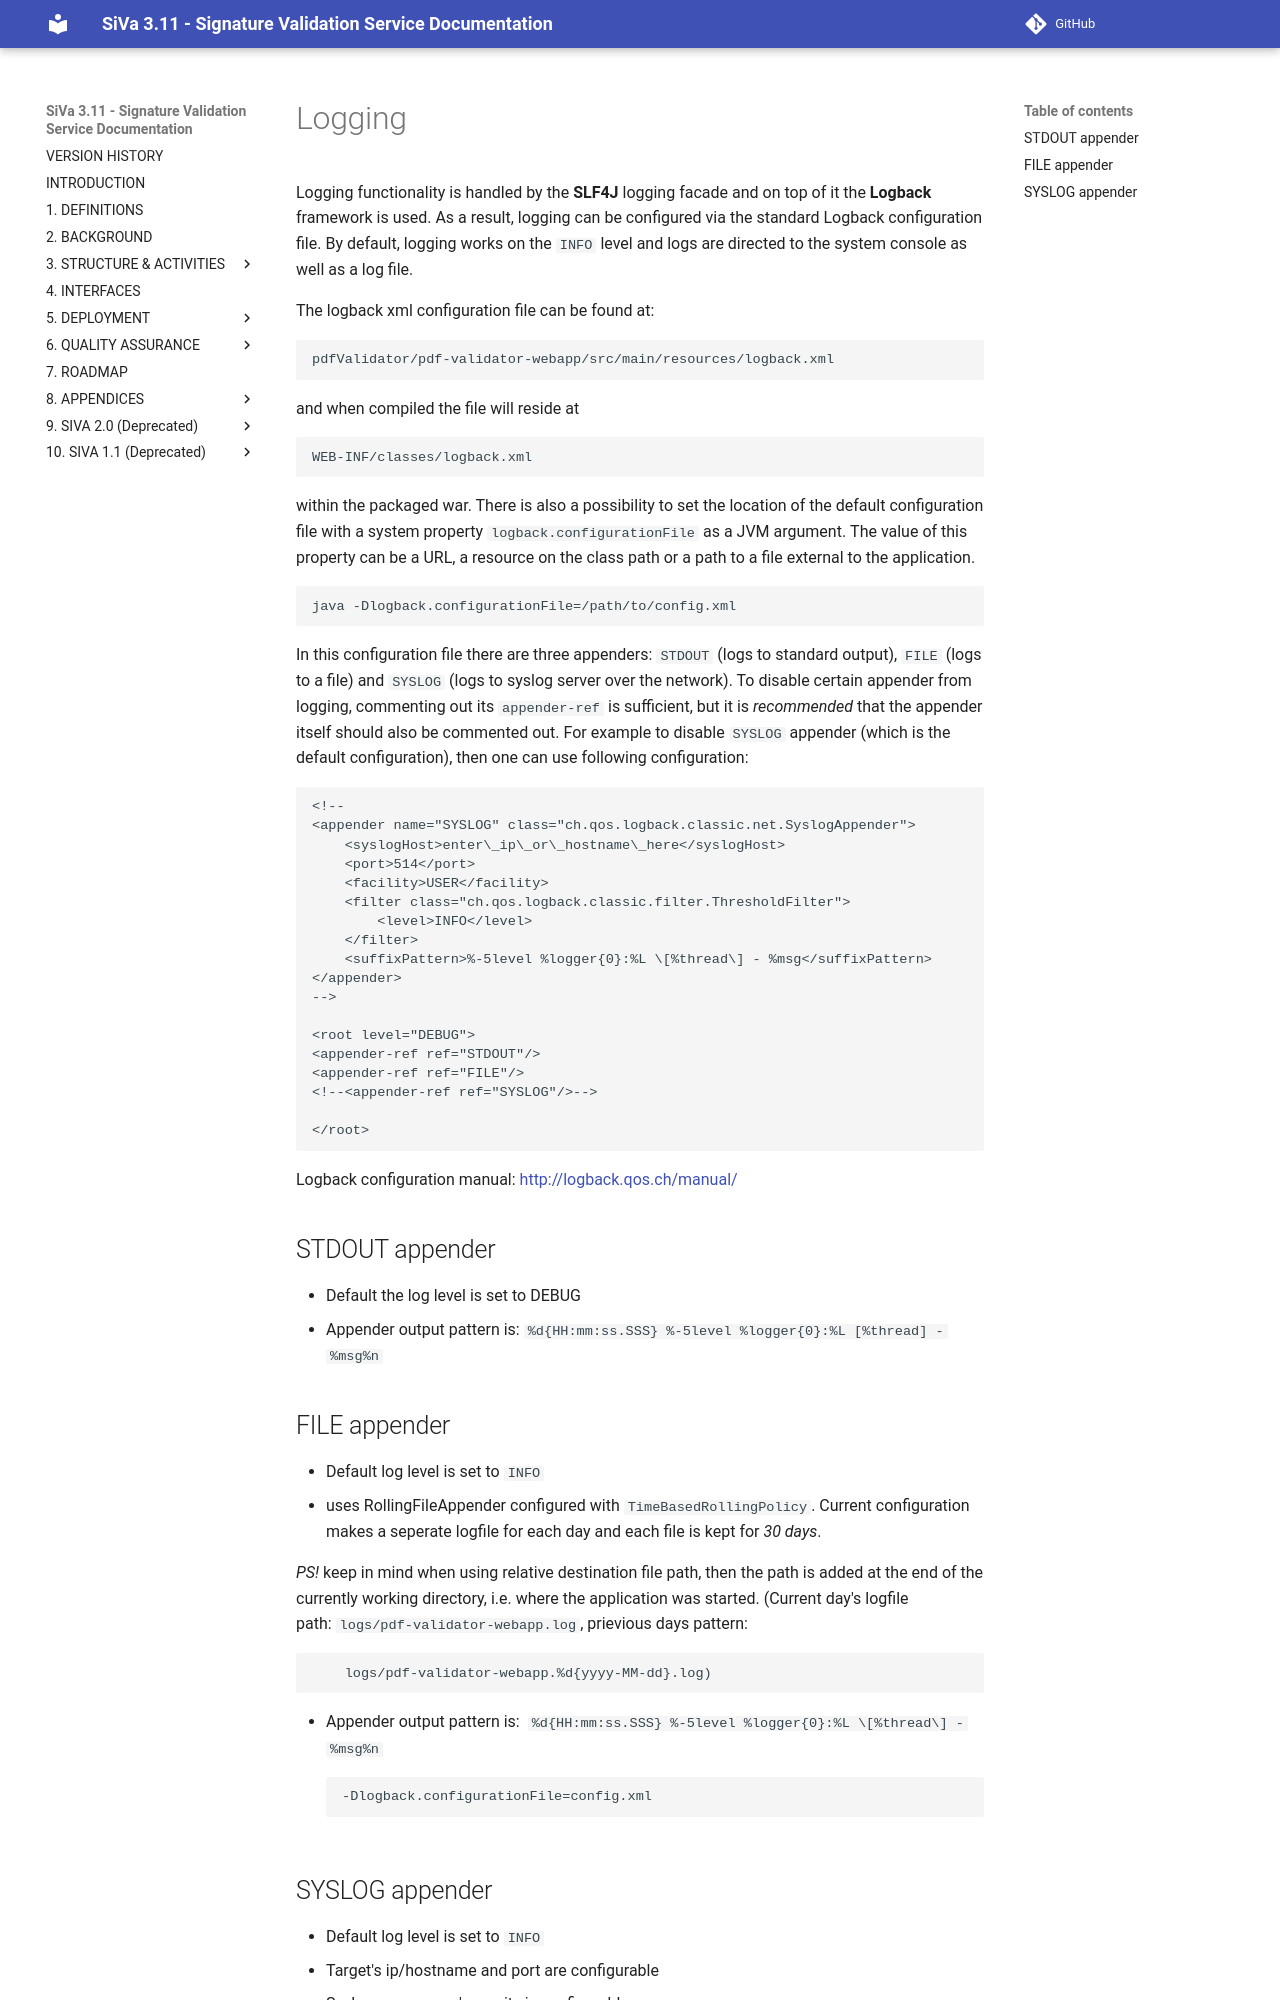

repository: open-eid/SiVa · page: siva/logging/index.html · generator: mkdocs

Logging
=======

Logging functionality is handled by the **SLF4J** logging facade and on top
of it the **Logback** framework is used. As a result, logging can be
configured via the standard Logback configuration file. By default,
logging works on the `INFO` level and logs are directed to the system
console as well as a log file.

The logback xml configuration file can be found at:
```
pdfValidator/pdf-validator-webapp/src/main/resources/logback.xml
```

and when compiled the file will reside at 
```
WEB-INF/classes/logback.xml
```

within the packaged war. There is also a possibility to set the location
of the default configuration file with a system
property `logback.configurationFile` as a JVM argument. The value of
this property can be a URL, a resource on the class path or a path to a
file external to the application.

```bash
java -Dlogback.configurationFile=/path/to/config.xml
```

In this configuration file there are three appenders: `STDOUT` (logs to
standard output), `FILE` (logs to a file) and `SYSLOG` (logs to syslog
server over the network). To disable certain appender from logging,
commenting out its `appender-ref` is sufficient, but it is *recommended*
that the appender itself should also be commented out. For example to
disable `SYSLOG` appender (which is the default configuration), then one
can use following configuration:

```xml
<!--
<appender name="SYSLOG" class="ch.qos.logback.classic.net.SyslogAppender">
	<syslogHost>enter\_ip\_or\_hostname\_here</syslogHost>
	<port>514</port>
	<facility>USER</facility>
	<filter class="ch.qos.logback.classic.filter.ThresholdFilter">
		<level>INFO</level>
	</filter>
	<suffixPattern>%-5level %logger{0}:%L \[%thread\] - %msg</suffixPattern>
</appender>
-->

<root level="DEBUG">
<appender-ref ref="STDOUT"/>
<appender-ref ref="FILE"/>
<!--<appender-ref ref="SYSLOG"/>-->

</root>
```

Logback configuration manual: <http://logback.qos.ch/manual/>

STDOUT appender
----------------

- Default the log level is set to DEBUG
- Appender output pattern is: `%d{HH:mm:ss.SSS} %-5level %logger{0}:%L [%thread] - %msg%n`

FILE appender
-------------

- Default log level is set to `INFO`
- uses RollingFileAppender configured with `TimeBasedRollingPolicy`.
  Current configuration makes a seperate logfile for each day and each
  file is kept for *30 days*. 

  *PS!* keep in mind when using relative
  destination file path, then the path is added at the end of the
  currently working directory, i.e. where the application was started.
  (Current day's logfile path: `logs/pdf-validator-webapp.log`,
  prievious days pattern: 

		logs/pdf-validator-webapp.%d{yyyy-MM-dd}.log)

- Appender output pattern is:  `%d{HH:mm:ss.SSS} %-5level %logger{0}:%L \[%thread\] - %msg%n`

		-Dlogback.configurationFile=config.xml
